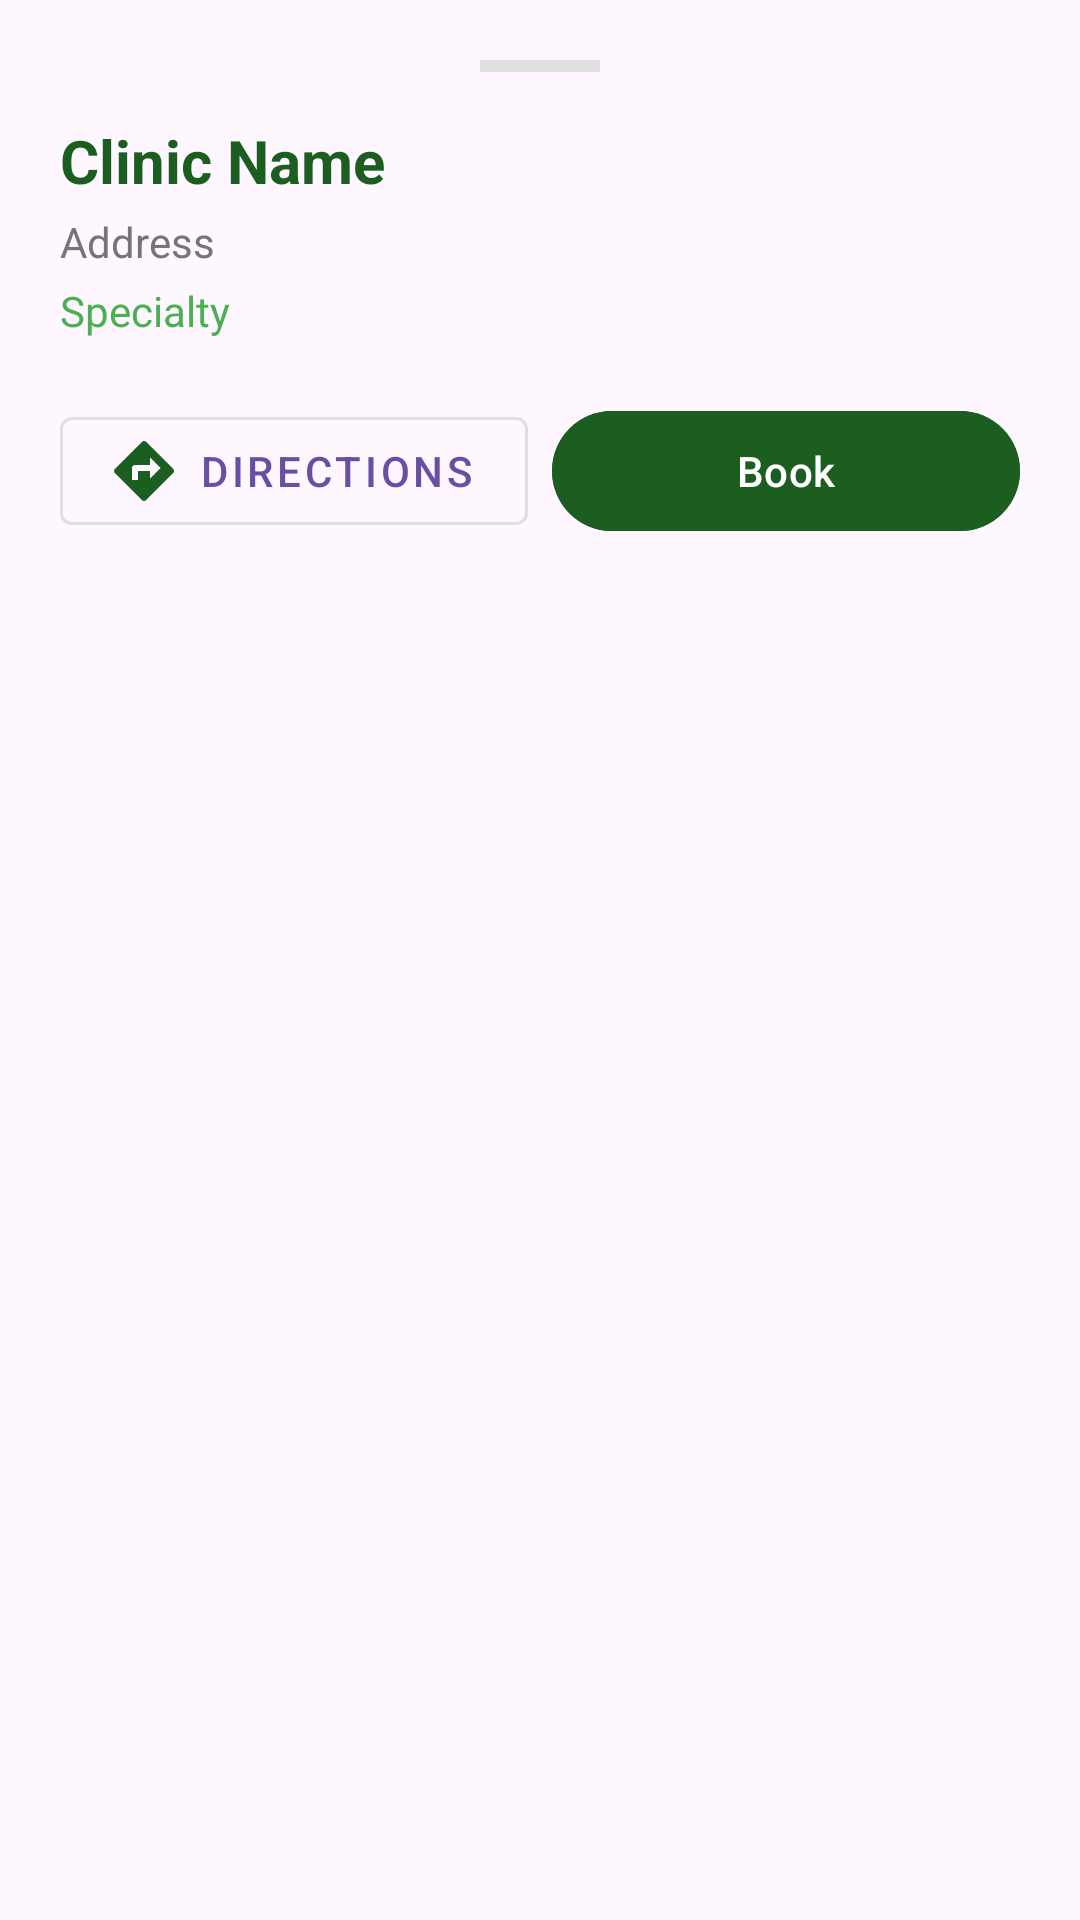

Here is an Android app screen rendered from its layout file. Give the layout XML and the strings, colors and styles it references.
<!-- AndroidManifest.xml: application theme Theme.CareLink -->
<!-- res/layout/bottom_sheet_clinic.xml -->
<?xml version="1.0" encoding="utf-8"?>
<LinearLayout xmlns:android="http://schemas.android.com/apk/res/android"
    android:layout_width="match_parent"
    android:layout_height="wrap_content"
    android:orientation="vertical"
    android:padding="20dp">

    <View
        android:layout_width="40dp"
        android:layout_height="4dp"
        android:layout_gravity="center_horizontal"
        android:background="#E0E0E0"
        android:layout_marginBottom="16dp"/>

    <TextView
        android:id="@+id/tvClinicName"
        android:layout_width="wrap_content"
        android:layout_height="wrap_content"
        android:text="Clinic Name"
        android:textSize="20sp"
        android:textStyle="bold"
        android:textColor="#1B5E20"/>

    <TextView
        android:id="@+id/tvClinicAddress"
        android:layout_width="wrap_content"
        android:layout_height="wrap_content"
        android:text="Address"
        android:textSize="14sp"
        android:textColor="#757575"
        android:layout_marginTop="4dp"/>

    <TextView
        android:id="@+id/tvSpecialty"
        android:layout_width="wrap_content"
        android:layout_height="wrap_content"
        android:text="Specialty"
        android:textSize="14sp"
        android:textColor="#4CAF50"
        android:layout_marginTop="4dp"/>

    <LinearLayout
        android:layout_width="match_parent"
        android:layout_height="wrap_content"
        android:orientation="horizontal"
        android:layout_marginTop="20dp">

        <Button
            android:id="@+id/btnDirections"
            android:layout_width="0dp"
            android:layout_height="wrap_content"
            android:layout_weight="1"
            android:layout_marginEnd="8dp"
            android:text="Directions"
            android:drawableLeft="@drawable/ic_directions"
            style="@style/Widget.MaterialComponents.Button.OutlinedButton"/>

        <Button
            android:id="@+id/btnBookAppointment"
            android:layout_width="0dp"
            android:layout_height="wrap_content"
            android:layout_weight="1"
            android:text="Book"
            android:backgroundTint="#1B5E20"/>
    </LinearLayout>

</LinearLayout>
<!-- resources referenced by this layout -->
<resources>
  <!-- drawable ic_directions (drawable) -->
  <?xml version="1.0" encoding="utf-8"?>
  <vector xmlns:android="http://schemas.android.com/apk/res/android"
      android:width="24dp"
      android:height="24dp"
      android:viewportWidth="24"
      android:viewportHeight="24">
      <path
          android:fillColor="#1B5E20"
          android:pathData="M21.71,11.29l-9,-9c-0.39,-0.39 -1.02,-0.39 -1.41,0l-9,9c-0.39,0.39 -0.39,1.02 0,1.41l9,9c0.39,0.39 1.02,0.39 1.41,0l9,-9c0.39,-0.39 0.39,-1.02 0,-1.41zM14,14.5V12h-4v3H8v-4c0,-0.55 0.45,-1 1,-1h5V7.5l3.5,3.5 -3.5,3.5z"/>
  </vector>
  <style name="Theme.CareLink" parent="Base.Theme.CareLink" />
  <style name="Base.Theme.CareLink" parent="Theme.Material3.DayNight.NoActionBar">
          <item name="android:statusBarColor">@color/green</item>
          <item name="android:windowLightStatusBar">false</item>
      </style>
  <color name="green">#4CAF50</color>
</resources>
